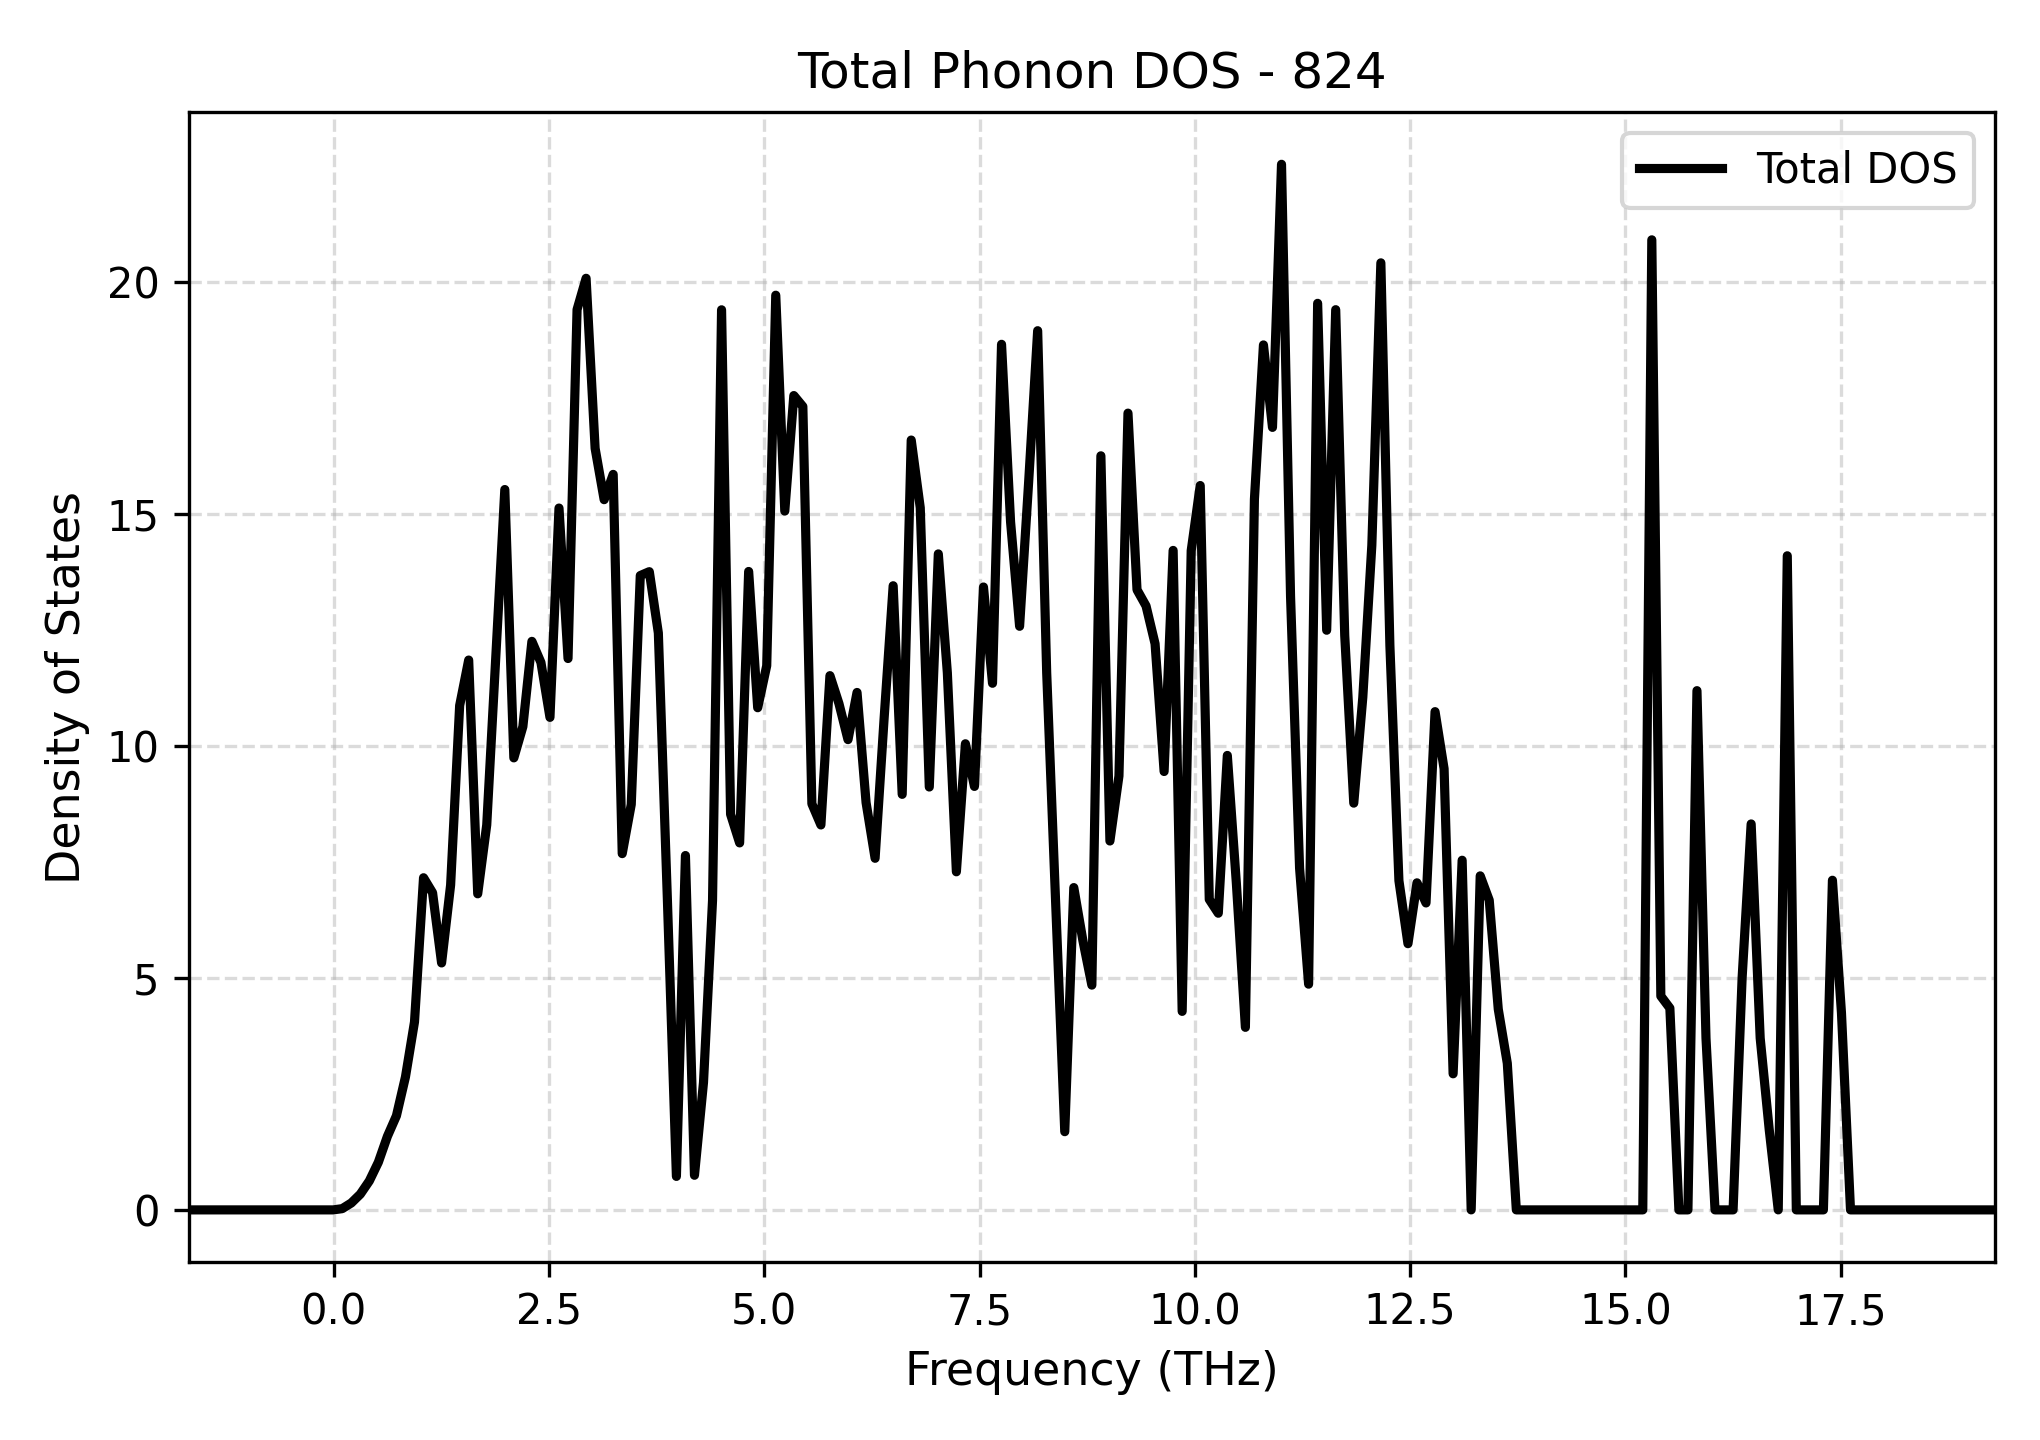

Source data for this figure (header and first rows):
Frequency_THz, Total_DOS
-1.682, 0.0
-1.578, 0.0
-1.473, 0.0
-1.368, 0.0
-1.263, 0.0
-1.158, 0.0
-1.053, 0.0
-0.9484, 0.0
-0.8435, 0.0
-0.7386, 0.0
-0.6338, 0.0
-0.5289, 0.0
-0.424, 0.0
-0.3192, 0.0
-0.2143, 0.0
-0.1094, 0.0
-0.004556, 0.0
0.1003, 0.0269
0.2052, 0.1485
0.31, 0.3388
0.4149, 0.6247
0.5198, 1.028
0.6246, 1.585
0.7295, 2.029
0.8344, 2.867
0.9393, 4.052
1.044, 7.162
1.149, 6.838
1.254, 5.325
1.359, 7.004
1.464, 10.87
1.568, 11.86
1.673, 6.815
1.778, 8.302
1.883, 11.91
1.988, 15.53
2.093, 9.746
2.198, 10.42
2.303, 12.26
2.407, 11.8
2.512, 10.62
2.617, 15.13
2.722, 11.89
2.827, 19.41
2.932, 20.09
3.037, 16.42
3.141, 15.31
3.246, 15.86
3.351, 7.682
3.456, 8.742
3.561, 13.68
3.666, 13.76
3.771, 12.44
3.876, 6.699
3.98, 0.7217
4.085, 7.641
4.19, 0.7462
4.295, 2.748
4.4, 6.671
4.505, 19.41
... 141 more rows
